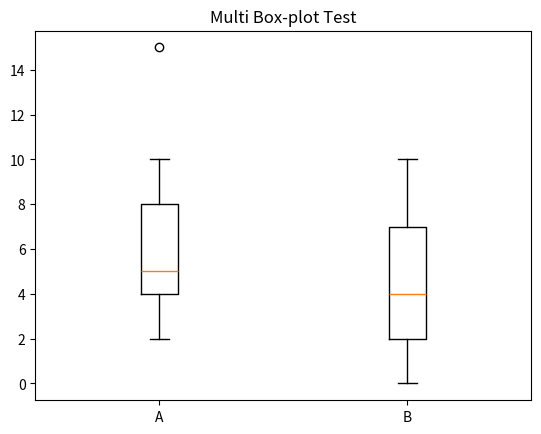

The matplotlib source for this figure:
from matplotlib import pyplot as plt
dataArray=[5,6,2,4,8,9,10,2,4,5,3,5,15]
dataArray2=[1,2,7,9,5,7,6,8,2,3,4,10,2,4,0]
plt.boxplot((dataArray,dataArray2),labels=["A","B"])
plt.title("Multi Box-plot Test")
plt.savefig("b.png")
plt.show()